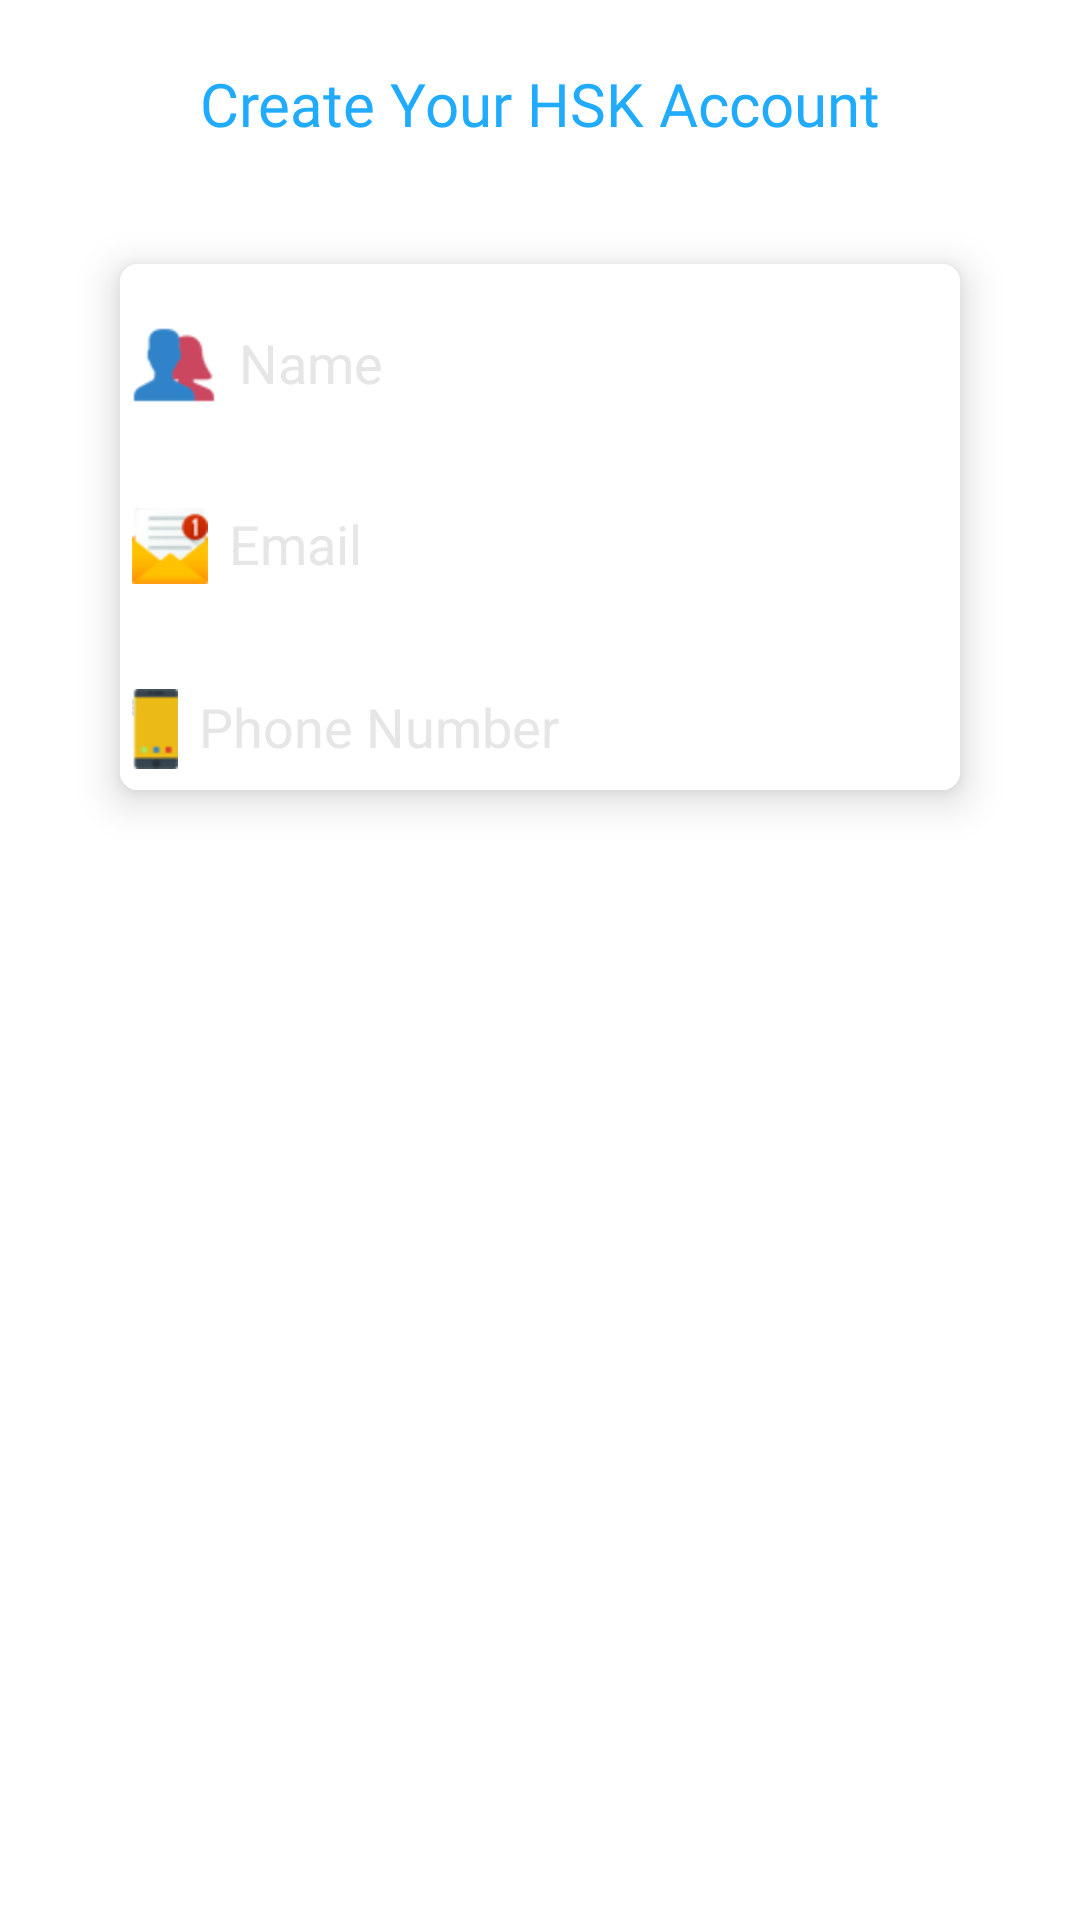

Android layout source for this screen:
<!-- AndroidManifest.xml: application theme AppTheme -->
<!-- res/layout/sign_up.xml -->
<?xml version="1.0" encoding="utf-8"?>
<LinearLayout xmlns:android="http://schemas.android.com/apk/res/android"
    android:layout_width="match_parent"
    android:layout_height="match_parent"
    xmlns:card_view="http://schemas.android.com/apk/res-auto"
    android:background="@color/white"
    android:orientation="vertical">

    <TextView
        android:layout_width="wrap_content"
        android:layout_height="wrap_content"
        android:layout_below="@+id/imageView"
        android:layout_centerHorizontal="true"
        android:layout_gravity="center_horizontal"
        android:layout_marginTop="21dp"
        android:fontFamily="@font/raleway_bold"
        android:text="@string/createaccount"
        android:textColor="@color/sky_blue"
        android:textSize="20dp" />

    <android.support.v7.widget.CardView
        android:layout_width="match_parent"
        android:layout_height="wrap_content"
        card_view:cardElevation="8dp"
        card_view:cardCornerRadius="6dp"
        android:layout_margin="40dp"
        android:padding="3dp">

        <LinearLayout
            android:layout_width="match_parent"
            android:layout_height="wrap_content"
            android:background="@color/white"
            android:orientation="vertical">

            <android.support.design.widget.TextInputLayout
                android:layout_width="match_parent"
                android:layout_height="wrap_content"
                android:background="@color/white">

                <EditText
                    android:id="@+id/name"
                    android:layout_width="match_parent"
                    android:layout_height="wrap_content"
                    android:drawableLeft="@drawable/users_icon"
                    android:drawablePadding="7dp"
                    android:hint="Name" />
            </android.support.design.widget.TextInputLayout>

            <android.support.design.widget.TextInputLayout
                android:layout_width="match_parent"
                android:layout_height="wrap_content"
                android:layout_marginTop="7dp"
                android:background="@color/white">

                <EditText
                    android:id="@+id/email"
                    android:layout_width="match_parent"
                    android:layout_height="wrap_content"
                    android:drawableLeft="@drawable/envelope_icon"
                    android:drawablePadding="7dp"
                    android:hint="Email" />
            </android.support.design.widget.TextInputLayout>

            <android.support.design.widget.TextInputLayout
                android:layout_width="match_parent"
                android:layout_height="wrap_content"
                android:layout_marginTop="7dp"
                android:background="@color/white">

                <EditText
                    android:id="@+id/phoneno"
                    android:layout_width="match_parent"
                    android:layout_height="wrap_content"
                    android:drawableLeft="@drawable/mobile_icon"
                    android:drawablePadding="7dp"
                    android:hint="Phone Number" />
            </android.support.design.widget.TextInputLayout>
        </LinearLayout>
    </android.support.v7.widget.CardView>
</LinearLayout>
<!-- resources referenced by this layout -->
<resources>
  <color name="sky_blue">#20ABFF</color>
  <color name="white">#FFFFFF</color>
  <!-- drawable envelope_icon: png bitmap (drawable-hdpi, 1635 bytes) -->
  <!-- drawable mobile_icon: png bitmap (drawable-hdpi, 741 bytes) -->
  <!-- drawable users_icon: png bitmap (drawable-hdpi, 1138 bytes) -->
  <string name="createaccount">Create Your HSK Account</string>
  <style name="AppTheme" parent="Theme.AppCompat.Light.NoActionBar">
          
          <item name="colorPrimary">@color/colorPrimary</item>
          <item name="colorPrimaryDark">@color/colorPrimaryDark</item>
          <item name="colorAccent">@color/colorAccent</item>
          <item name="colorControlNormal">@color/white</item>
          <item name="colorControlActivated">@color/white</item>
          <item name="colorControlHighlight">@color/white</item>
          <item name="android:textColorHint">@color/colorTextHint</item>
      </style>
  <color name="colorPrimary">#3F51B5</color>
  <color name="colorPrimaryDark">#303F9F</color>
  <color name="colorAccent">#FF4081</color>
  <color name="colorTextHint">#e6e6e6</color>
</resources>
